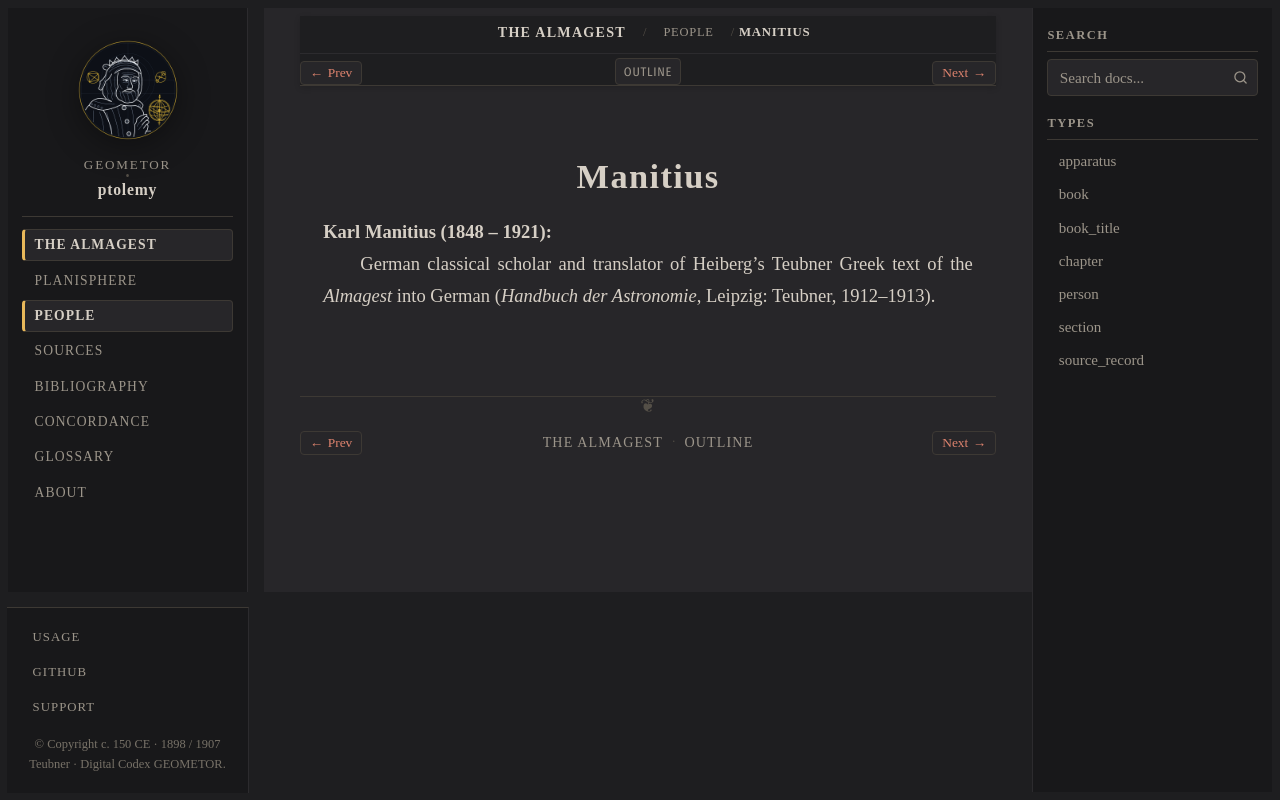

repository: geometor/ptolemy · page: almagest_geometry/people/manitius.html · generator: sphinx

:type: person
:layout: book
:death_year: 1921
:death_label: 1921
:lifespan: 1848 – 1921
:excerpt: Karl Manitius (1848 – 1921)

.. _person-manitius:

Manitius
========

**Karl Manitius (1848 – 1921)**
   German classical scholar and translator of Heiberg's Teubner Greek text of the *Almagest* into German (*Handbuch der Astronomie*, Leipzig: Teubner, 1912–1913).
